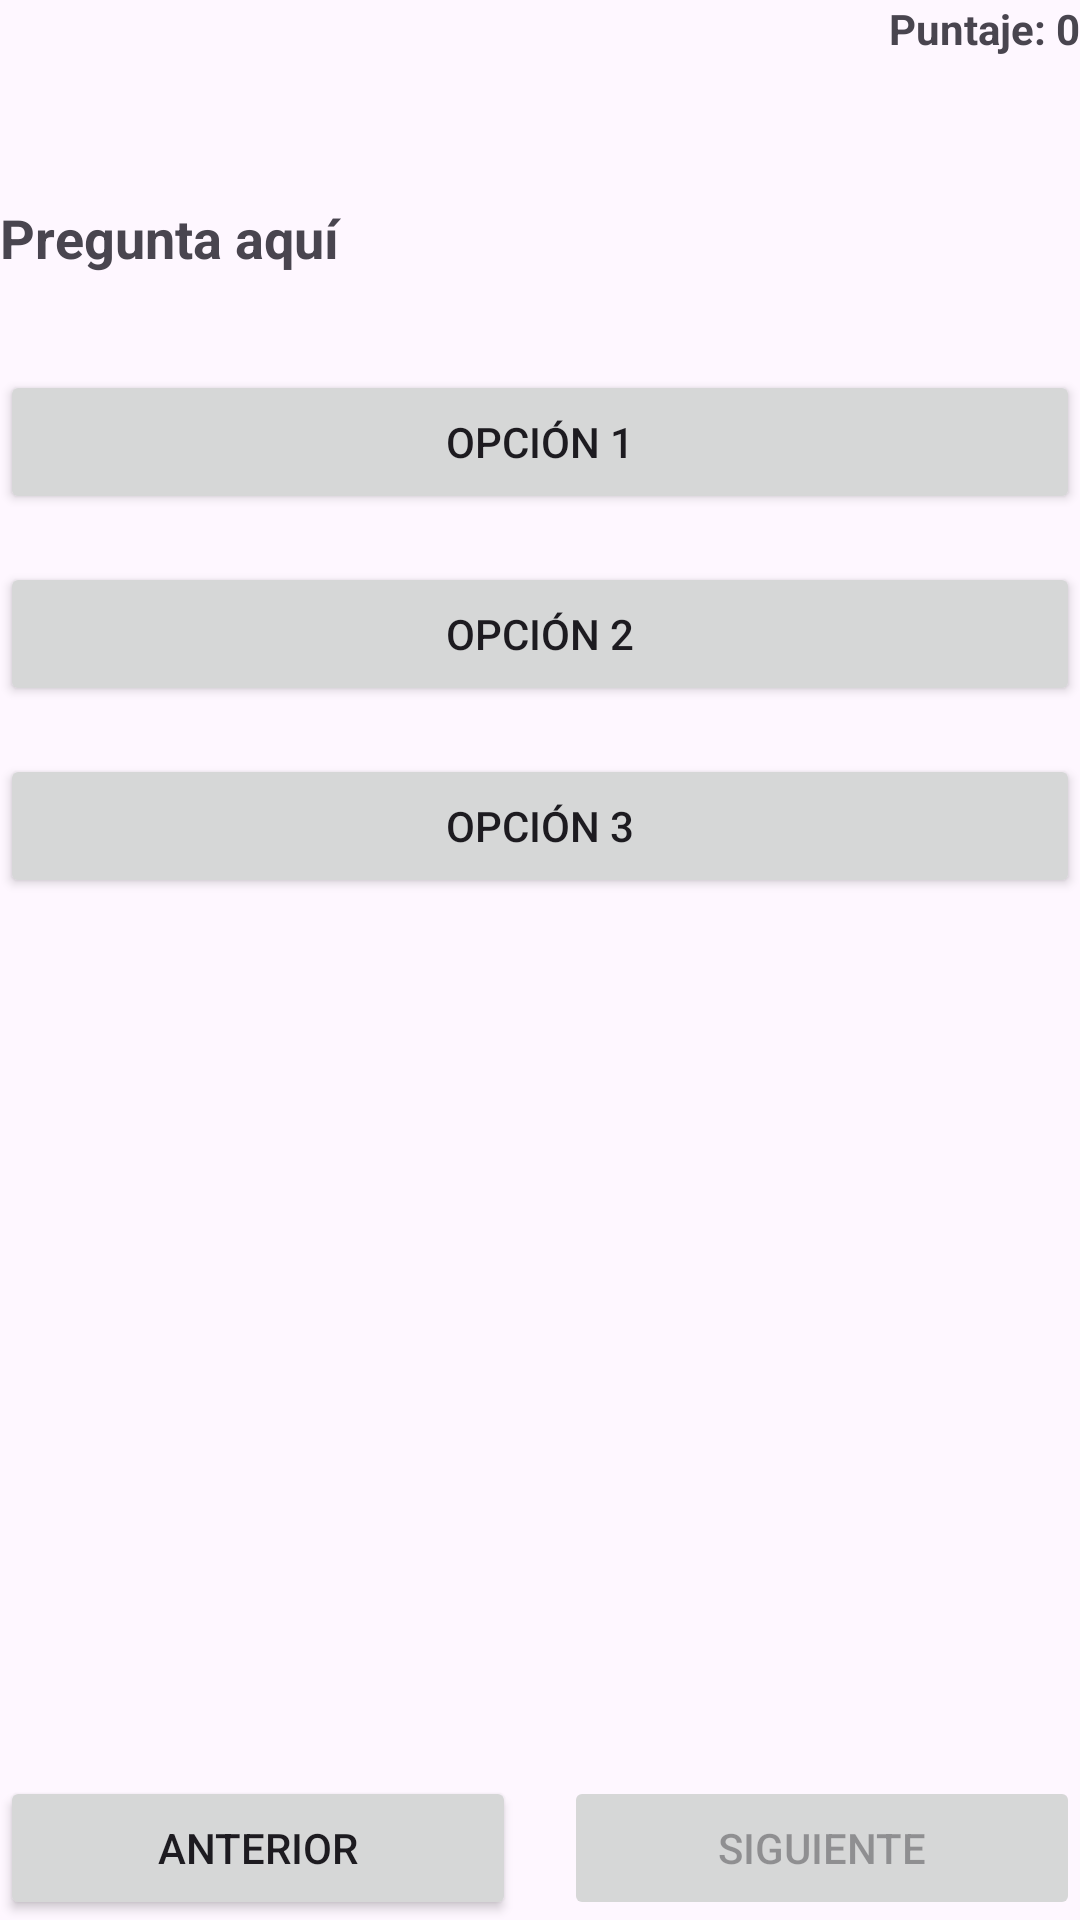

Reconstruct the res/layout file that produces this screen, plus the resources it refers to.
<!-- AndroidManifest.xml: application theme Theme.Lab2_20216256 -->
<!-- res/layout/activity_quiz.xml -->
<?xml version="1.0" encoding="utf-8"?>
<androidx.constraintlayout.widget.ConstraintLayout xmlns:android="http://schemas.android.com/apk/res/android"
    xmlns:app="http://schemas.android.com/apk/res-auto"
    xmlns:tools="http://schemas.android.com/tools"
    android:id="@+id/main"
    android:layout_width="match_parent"
    android:layout_height="match_parent"
    tools:context=".QuizActivity">

    
    <TextView
        android:id="@+id/txtPuntaje"
        android:layout_width="wrap_content"
        android:layout_height="wrap_content"
        android:text="Puntaje: 0"
        android:textStyle="bold"
        android:textSize="14sp"
        app:layout_constraintTop_toTopOf="parent"
        app:layout_constraintEnd_toEndOf="parent" />

    
    <TextView
        android:id="@+id/txtPregunta"
        android:layout_width="0dp"
        android:layout_height="wrap_content"
        android:text="Pregunta aquí"
        android:textSize="18sp"
        android:textStyle="bold"
        android:layout_marginTop="48dp"
        app:layout_constraintTop_toBottomOf="@id/txtPuntaje"
        app:layout_constraintStart_toStartOf="parent"
        app:layout_constraintEnd_toEndOf="parent" />

    
    <Button
        android:id="@+id/btnOpcion1"
        android:layout_width="0dp"
        android:layout_height="wrap_content"
        android:text="Opción 1"
        app:layout_constraintTop_toBottomOf="@id/txtPregunta"
        android:layout_marginTop="32dp"
        app:layout_constraintStart_toStartOf="parent"
        app:layout_constraintEnd_toEndOf="parent" />

    <Button
        android:id="@+id/btnOpcion2"
        android:layout_width="0dp"
        android:layout_height="wrap_content"
        android:text="Opción 2"
        app:layout_constraintTop_toBottomOf="@id/btnOpcion1"
        android:layout_marginTop="16dp"
        app:layout_constraintStart_toStartOf="parent"
        app:layout_constraintEnd_toEndOf="parent" />

    <Button
        android:id="@+id/btnOpcion3"
        android:layout_width="0dp"
        android:layout_height="wrap_content"
        android:text="Opción 3"
        app:layout_constraintTop_toBottomOf="@id/btnOpcion2"
        android:layout_marginTop="16dp"
        app:layout_constraintStart_toStartOf="parent"
        app:layout_constraintEnd_toEndOf="parent" />

    
    <Button
        android:id="@+id/btnAnterior"
        android:layout_width="0dp"
        android:layout_height="wrap_content"
        android:text="Anterior"
        app:layout_constraintStart_toStartOf="parent"
        app:layout_constraintEnd_toStartOf="@id/btnSiguiente"
        app:layout_constraintBottom_toBottomOf="parent"
        android:layout_marginEnd="8dp" />

    
    <Button
        android:id="@+id/btnSiguiente"
        android:layout_width="0dp"
        android:layout_height="wrap_content"
        android:text="Siguiente"
        android:enabled="false"
        app:layout_constraintStart_toEndOf="@id/btnAnterior"
        app:layout_constraintEnd_toEndOf="parent"
        app:layout_constraintBottom_toBottomOf="parent"
        android:layout_marginStart="8dp" />


</androidx.constraintlayout.widget.ConstraintLayout>
<!-- resources referenced by this layout -->
<resources>
  <style name="Theme.Lab2_20216256" parent="Base.Theme.Lab2_20216256" />
  <style name="Base.Theme.Lab2_20216256" parent="Theme.Material3.DayNight">
          
          n
      </style>
</resources>
